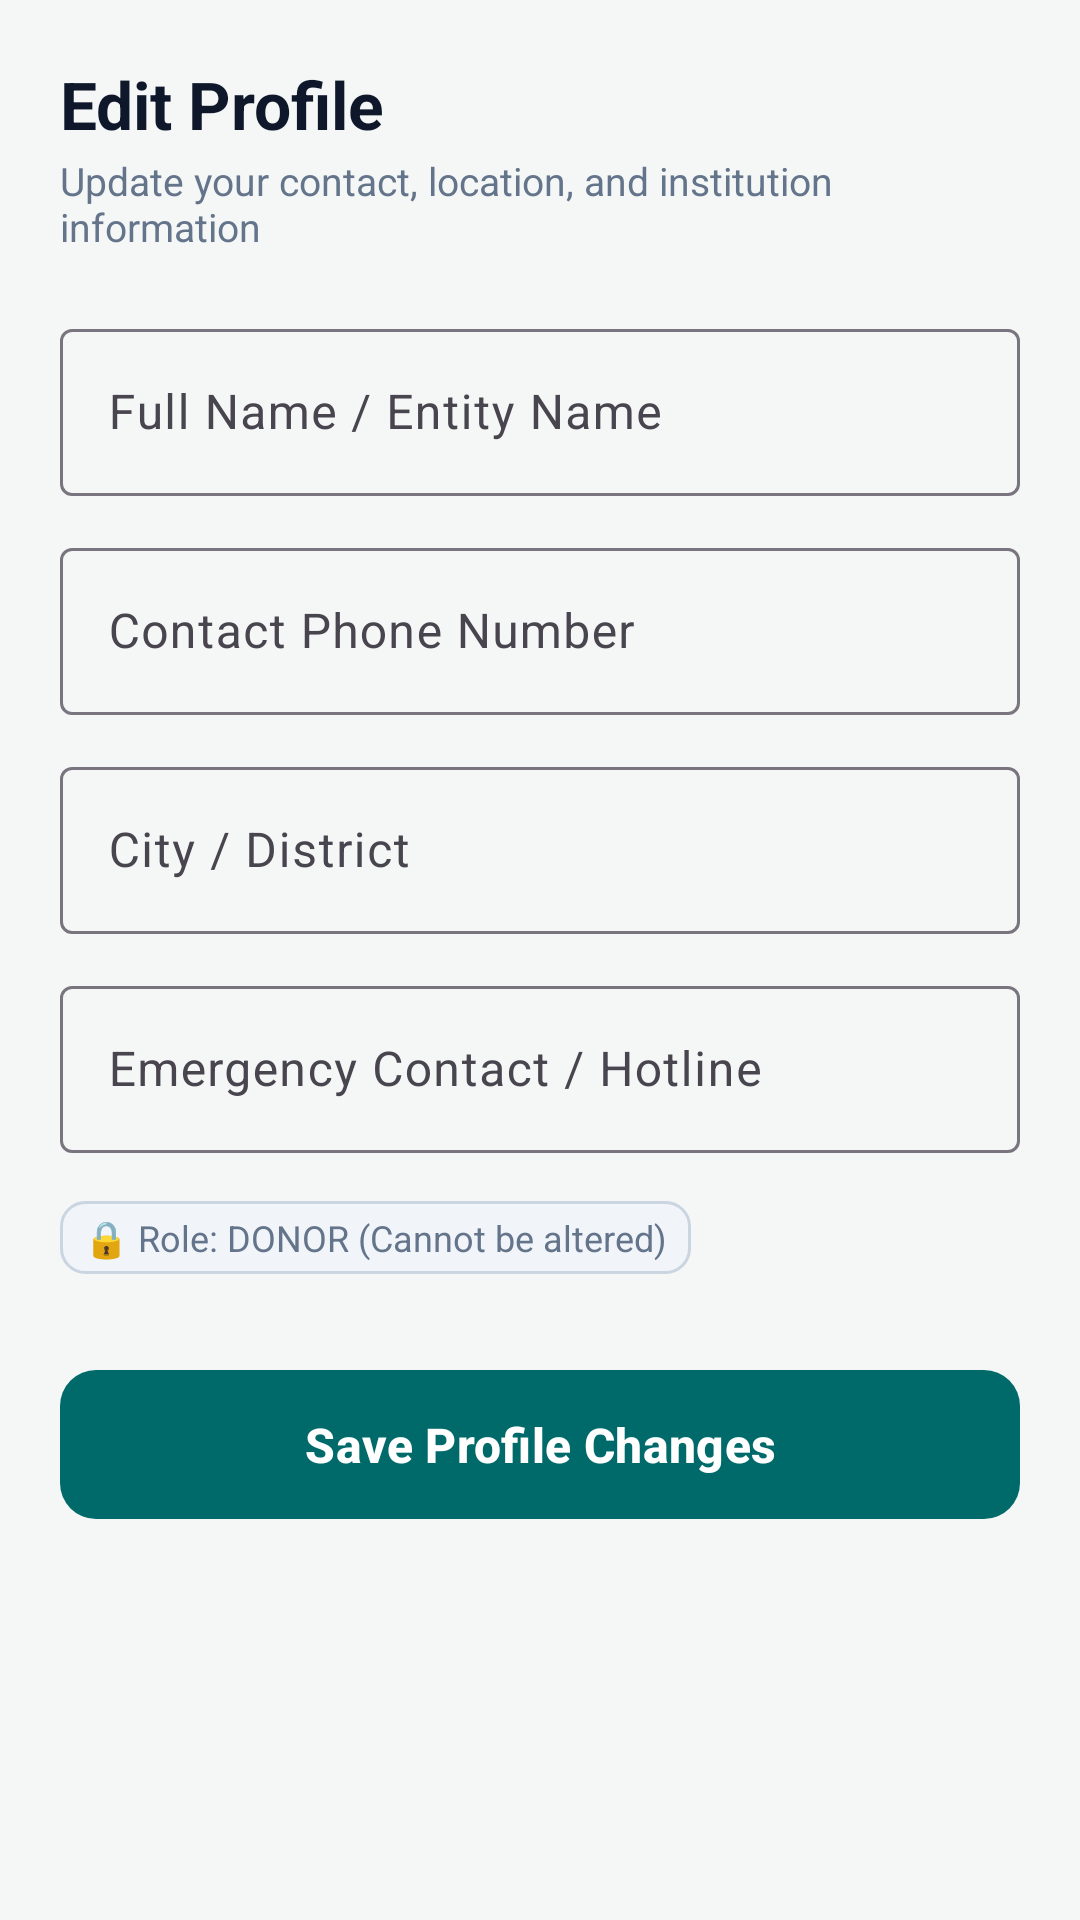

This screen was rendered from an Android layout file. Write that file and the resources it references.
<!-- AndroidManifest.xml: application theme Theme.OrganShare -->
<!-- res/layout/activity_edit_profile.xml -->
<?xml version="1.0" encoding="utf-8"?>
<ScrollView xmlns:android="http://schemas.android.com/apk/res/android"
    xmlns:app="http://schemas.android.com/apk/res-auto"
    android:layout_width="match_parent"
    android:layout_height="match_parent"
    android:background="@color/background"
    android:fillViewport="true">

    <LinearLayout
        android:layout_width="match_parent"
        android:layout_height="wrap_content"
        android:orientation="vertical"
        android:padding="20dp">

        <TextView
            android:layout_width="wrap_content"
            android:layout_height="wrap_content"
            android:text="Edit Profile"
            android:textColor="@color/text_primary"
            android:textSize="22sp"
            android:textStyle="bold" />

        <TextView
            android:layout_width="wrap_content"
            android:layout_height="wrap_content"
            android:layout_marginTop="2dp"
            android:text="Update your contact, location, and institution information"
            android:textColor="@color/text_secondary"
            android:textSize="13sp" />

        
        <com.google.android.material.textfield.TextInputLayout
            style="@style/Widget.Material3.TextInputLayout.OutlinedBox"
            android:layout_width="match_parent"
            android:layout_height="wrap_content"
            android:layout_marginTop="20dp"
            android:hint="Full Name / Entity Name">

            <com.google.android.material.textfield.TextInputEditText
                android:id="@+id/etEditDisplayName"
                android:layout_width="match_parent"
                android:layout_height="wrap_content" />
        </com.google.android.material.textfield.TextInputLayout>

        
        <com.google.android.material.textfield.TextInputLayout
            style="@style/Widget.Material3.TextInputLayout.OutlinedBox"
            android:layout_width="match_parent"
            android:layout_height="wrap_content"
            android:layout_marginTop="12dp"
            android:hint="Contact Phone Number">

            <com.google.android.material.textfield.TextInputEditText
                android:id="@+id/etEditPhone"
                android:layout_width="match_parent"
                android:layout_height="wrap_content"
                android:inputType="phone" />
        </com.google.android.material.textfield.TextInputLayout>

        
        <com.google.android.material.textfield.TextInputLayout
            style="@style/Widget.Material3.TextInputLayout.OutlinedBox"
            android:layout_width="match_parent"
            android:layout_height="wrap_content"
            android:layout_marginTop="12dp"
            android:hint="City / District">

            <com.google.android.material.textfield.TextInputEditText
                android:id="@+id/etEditCity"
                android:layout_width="match_parent"
                android:layout_height="wrap_content" />
        </com.google.android.material.textfield.TextInputLayout>

        
        <com.google.android.material.textfield.TextInputLayout
            android:id="@+id/tilEditEmergencyContact"
            style="@style/Widget.Material3.TextInputLayout.OutlinedBox"
            android:layout_width="match_parent"
            android:layout_height="wrap_content"
            android:layout_marginTop="12dp"
            android:hint="Emergency Contact / Hotline">

            <com.google.android.material.textfield.TextInputEditText
                android:id="@+id/etEditEmergencyContact"
                android:layout_width="match_parent"
                android:layout_height="wrap_content" />
        </com.google.android.material.textfield.TextInputLayout>

        
        <TextView
            android:id="@+id/tvProtectedRoleNote"
            android:layout_width="wrap_content"
            android:layout_height="wrap_content"
            android:layout_marginTop="16dp"
            android:background="@drawable/bg_badge_status"
            android:paddingStart="8dp"
            android:paddingTop="4dp"
            android:paddingEnd="8dp"
            android:paddingBottom="4dp"
            android:text="🔒 Role: DONOR (Cannot be altered)"
            android:textColor="@color/text_secondary"
            android:textSize="12sp" />

        <com.google.android.material.button.MaterialButton
            android:id="@+id/btnSaveProfileChanges"
            style="@style/Widget.OrganShare.Button"
            android:layout_width="match_parent"
            android:layout_height="wrap_content"
            android:layout_marginTop="28dp"
            android:text="Save Profile Changes" />

        <ProgressBar
            android:id="@+id/progressBarEditProfile"
            android:layout_width="wrap_content"
            android:layout_height="wrap_content"
            android:layout_gravity="center_horizontal"
            android:layout_marginTop="12dp"
            android:visibility="gone" />

    </LinearLayout>

</ScrollView>
<!-- resources referenced by this layout -->
<resources>
  <color name="background">#F4F7F6</color>
  <color name="text_primary">#0F172A</color>
  <color name="text_secondary">#64748B</color>
  <!-- drawable bg_badge_status (drawable) -->
  <?xml version="1.0" encoding="utf-8"?>
  <shape xmlns:android="http://schemas.android.com/apk/res/android"
      android:shape="rectangle">
      <corners android:radius="8dp" />
      <solid android:color="#F1F5F9" />
      <stroke
          android:width="1dp"
          android:color="#CBD5E1" />
      <padding
          android:bottom="4dp"
          android:left="8dp"
          android:right="8dp"
          android:top="4dp" />
  </shape>
  <style name="Widget.OrganShare.Button" parent="Widget.Material3.Button">
          <item name="cornerRadius">@dimen/button_corner_radius</item>
          <item name="android:paddingTop">14dp</item>
          <item name="android:paddingBottom">14dp</item>
          <item name="android:textSize">16sp</item>
          <item name="android:textStyle">bold</item>
      </style>
  <style name="Theme.OrganShare" parent="Theme.Material3.DayNight.NoActionBar">
          <item name="colorPrimary">@color/primary</item>
          <item name="colorOnPrimary">@color/on_primary</item>
          <item name="colorPrimaryContainer">@color/primary_container</item>
          <item name="colorOnPrimaryContainer">@color/on_primary_container</item>
          <item name="colorSecondary">@color/secondary</item>
          <item name="colorOnSecondary">@color/on_secondary</item>
          <item name="colorTertiary">@color/tertiary</item>
          <item name="android:statusBarColor">@color/surface</item>
          <item name="android:windowLightStatusBar">true</item>
          <item name="android:colorBackground">@color/background</item>
      </style>
  <dimen name="button_corner_radius">12dp</dimen>
  <color name="primary">#006A6A</color>
  <color name="on_primary">#FFFFFF</color>
  <color name="primary_container">#6FF7F6</color>
  <color name="on_primary_container">#002020</color>
  <color name="secondary">#4A6363</color>
  <color name="on_secondary">#FFFFFF</color>
  <color name="tertiary">#4A607C</color>
  <color name="surface">#FFFFFF</color>
</resources>
